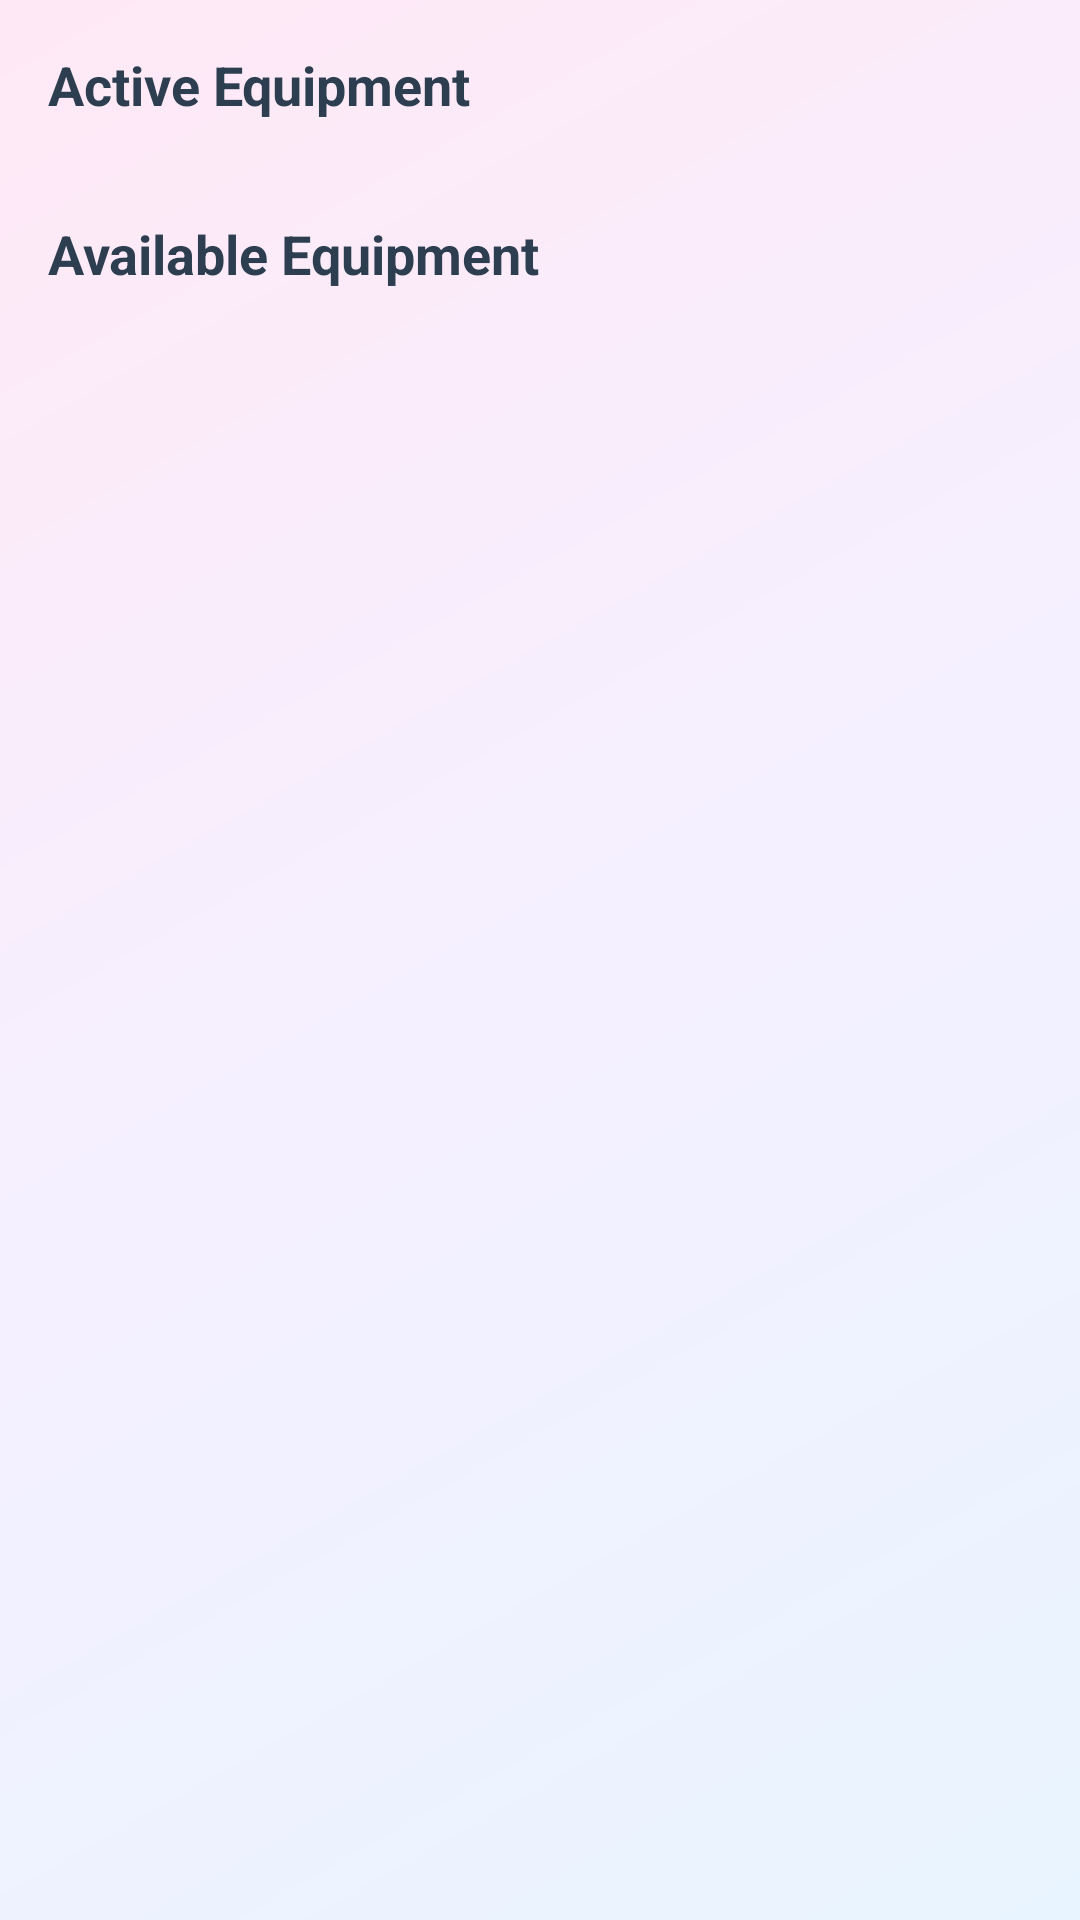

The Android layout XML behind this screen, and the referenced resources:
<!-- AndroidManifest.xml: application theme Theme.MAProject -->
<!-- res/layout/activity_inventory.xml -->
<ScrollView xmlns:android="http://schemas.android.com/apk/res/android"
    android:layout_width="match_parent"
    android:layout_height="match_parent"
    android:padding="16dp"
    android:background="@drawable/gradient_background">

    <LinearLayout
        android:layout_width="match_parent"
        android:layout_height="wrap_content"
        android:orientation="vertical">

        <TextView
            android:id="@+id/active_equipment_title"
            android:layout_width="wrap_content"
            android:layout_height="wrap_content"
            android:text="Active Equipment"
            android:textStyle="bold"
            android:textSize="18sp"
            android:textColor="@color/textPrimary"
            android:layout_marginBottom="8dp"/>

        <androidx.recyclerview.widget.RecyclerView
            android:id="@+id/active_equipment_recycler"
            android:layout_width="match_parent"
            android:layout_height="wrap_content"
            android:layout_marginBottom="24dp"/>

        <TextView
            android:id="@+id/available_equipment_title"
            android:layout_width="wrap_content"
            android:layout_height="wrap_content"
            android:text="Available Equipment"
            android:textStyle="bold"
            android:textSize="18sp"
            android:textColor="@color/textPrimary"
            android:layout_marginBottom="8dp"/>

        <androidx.recyclerview.widget.RecyclerView
            android:id="@+id/available_equipment_recycler"
            android:layout_width="match_parent"
            android:layout_height="wrap_content"/>

    </LinearLayout>
</ScrollView>
<!-- resources referenced by this layout -->
<resources>
  <color name="textPrimary">#2C3E50</color>
  <!-- drawable gradient_background (drawable) -->
  <?xml version="1.0" encoding="utf-8"?>
  <shape xmlns:android="http://schemas.android.com/apk/res/android">
      <gradient
          android:angle="135"
          android:startColor="@color/backgroundGradientStart"
          android:centerColor="#F5F0FF"
          android:endColor="@color/backgroundGradientEnd"
          android:type="linear"/>
  </shape>
  <style name="Theme.MAProject" parent="Base.Theme.MAProject" />
  <color name="backgroundGradientStart">#E8F4FF</color>
  <color name="backgroundGradientEnd">#FFE8F5</color>
  <style name="Base.Theme.MAProject" parent="Theme.Material3.DayNight.NoActionBar">
          
          
      </style>
</resources>
